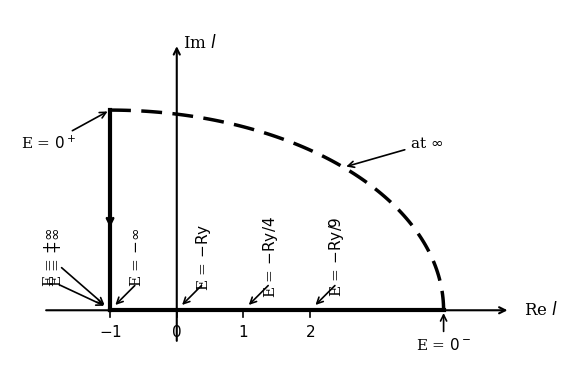

Source code (Python): (Note: this script raises an exception after producing the figure.)
import matplotlib.pyplot as plt
import numpy as np
import os

plt.rcParams.update({
    'font.family': 'serif',
    'font.size': 11,
    'axes.linewidth': 0.8,
    'lines.linewidth': 1.5,
    'figure.dpi': 300,
})

fig, ax = plt.subplots(figsize=(6, 4))

# Draw axes
ax.annotate('', xy=(5, 0), xytext=(-2, 0),
            arrowprops=dict(arrowstyle='->', lw=1.5))
ax.annotate('', xy=(0, 4), xytext=(0, -0.5),
            arrowprops=dict(arrowstyle='->', lw=1.5))

# Axis labels
ax.text(5.2, 0, 'Re $l$', va='center', ha='left', fontsize=12)
ax.text(0.1, 4.0, 'Im $l$', va='center', ha='left', fontsize=12)

# Ticks and labels
ticks = [-1, 0, 1, 2]
tick_labels = ['$-1$', '$0$', '$1$', '$2$']
for t, l in zip(ticks, tick_labels):
    ax.plot([t, t], [0, -0.1], 'k-', lw=1.2)
    ax.text(t, -0.2, l, va='top', ha='center', fontsize=11)

# Thick vertical line at x = -1
ax.plot([-1, -1], [0, 3], 'k-', lw=3)
# Arrow on thick vertical line
ax.annotate('', xy=(-1, 1.2), xytext=(-1, 1.8),
            arrowprops=dict(arrowstyle='->', lw=2))

# Thick horizontal line from x = -1 to x = 4
ax.plot([-1, 4], [0, 0], 'k-', lw=3)

# Dashed arc from (-1, 3) to (4, 0)
theta = np.linspace(np.pi/2, 0, 100)
x_arc = -1 + 5 * np.cos(theta)
y_arc = 3 * np.sin(theta)
ax.plot(x_arc, y_arc, 'k--', lw=2.5, dashes=(6, 3))

# Labels with arrows
# E = 0^+
ax.annotate(r'E = $0^+$', xy=(-1, 3), xytext=(-1.5, 2.5),
            arrowprops=dict(arrowstyle='->', lw=1.2), va='center', ha='right', fontsize=11)

# E = +\infty
ax.annotate(r'E = $+\infty$', xy=(-1.05, 0.05), xytext=(-1.8, 0.8),
            arrowprops=dict(arrowstyle='->', lw=1.2), va='center', ha='right', rotation=90)
# Wait, let's just use text and draw the arrow manually for better rotation control
ax.text(-1.8, 0.8, r'E = $+\infty$', va='center', ha='center', rotation=90, fontsize=11)
ax.annotate('', xy=(-1.05, 0.05), xytext=(-1.8, 0.4), arrowprops=dict(arrowstyle='->', lw=1.2))

# E = -\infty
ax.text(-0.6, 0.8, r'E = $-\infty$', va='center', ha='center', rotation=90, fontsize=11)
ax.annotate('', xy=(-0.95, 0.05), xytext=(-0.6, 0.4), arrowprops=dict(arrowstyle='->', lw=1.2))

# E = -Ry
ax.text(0.4, 0.8, r'E = $-{\rm Ry}$', va='center', ha='center', rotation=90, fontsize=11)
ax.annotate('', xy=(0.05, 0.05), xytext=(0.4, 0.4), arrowprops=dict(arrowstyle='->', lw=1.2))

# E = -Ry/4
ax.text(1.4, 0.8, r'E = $-{\rm Ry}/4$', va='center', ha='center', rotation=90, fontsize=11)
ax.annotate('', xy=(1.05, 0.05), xytext=(1.4, 0.4), arrowprops=dict(arrowstyle='->', lw=1.2))

# E = -Ry/9
ax.text(2.4, 0.8, r'E = $-{\rm Ry}/9$', va='center', ha='center', rotation=90, fontsize=11)
ax.annotate('', xy=(2.05, 0.05), xytext=(2.4, 0.4), arrowprops=dict(arrowstyle='->', lw=1.2))

# at \infty
ax.annotate(r'at $\infty$', xy=(2.5, 3*np.sin(np.arccos((2.5+1)/5))), xytext=(3.5, 2.5),
            arrowprops=dict(arrowstyle='->', lw=1.2), va='center', ha='left', fontsize=11)

# E = 0^-
ax.annotate('E = $0^-$', xy=(4, 0), xytext=(4, -0.4),
            arrowprops=dict(arrowstyle='->', lw=1.2), va='top', ha='center', fontsize=11)

ax.set_xlim(-2.5, 6)
ax.set_ylim(-1, 4.5)
ax.axis('off')

plt.tight_layout()

# Save directories
output_dir = "/home/lucas/Projects/pdf_ingestion_pipeline/books/baym_quantum_mechanics_1969/05_figures/enhanced"
os.makedirs(output_dir, exist_ok=True)

pdf_path = os.path.join(output_dir, "fig_page_2_FigureGroup_75.pdf")
png_path = os.path.join(output_dir, "fig_page_2_FigureGroup_75.png")

plt.savefig(pdf_path, bbox_inches='tight')
plt.savefig(png_path, bbox_inches='tight')
